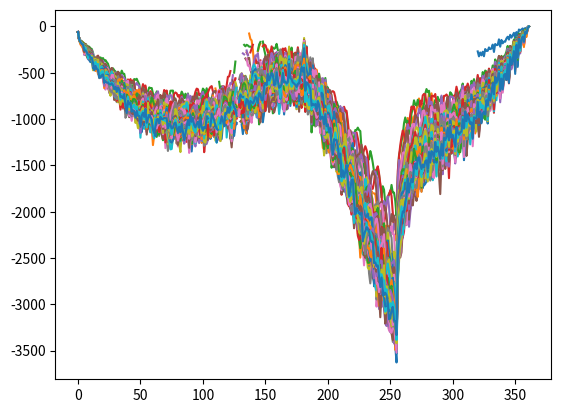

This chart was generated by the following Python code:
import numpy
import numpy.random as random
import matplotlib.pyplot as plt
import matplotlib.animation as animation

X = 256
Y = X

kern = [ [] for n in range(int(numpy.sqrt(X**2 + Y**2))) ]
for x in range(X):
    for y in range(Y):
        kern[int(numpy.sqrt(x**2 + y**2))] += [(y,x)]


U = numpy.ones((Y,X))
V = numpy.zeros((Y,X))
U[100:120,100:120] = 0.5 
V[100:120,100:120] = 0.25

TF = numpy.log(numpy.abs(numpy.fft.fftshift(numpy.fft.fft2(U)))**2)
f = [ sum ([TF[pos[0], pos[1]] for pos in R]) for R in kern ]

fig = plt.figure()
plt.plot(f)


F = 0.01
k = 0.05
Du = 0.10
Dv = 0.05



for t in range(100):
    
    for fabien in range(10):
        U[1:-1, 1:-1] += Du*(U[0:-2, 1:-1]+U[1:-1, 0:-2]+U[2:, 1:-1]+U[1:-1, 2:]-4*U[1:-1, 1:-1]) - (U*V*V)[1:-1, 1:-1] + ((1 - U)*F)[1:-1, 1:-1]
        V[1:-1, 1:-1] += Dv*(V[0:-2, 1:-1]+V[1:-1, 0:-2]+V[2:, 1:-1]+V[1:-1, 2:]-4*V[1:-1, 1:-1]) + (U*V*V)[1:-1, 1:-1] - ((F + k)*V)[1:-1, 1:-1]

    TF = numpy.log(numpy.abs(numpy.fft.fftshift(numpy.fft.fft2(U)))**2)
    f = [ sum ([TF[pos[0], pos[1]] for pos in R]) for R in kern ]

    plt.plot(f)









